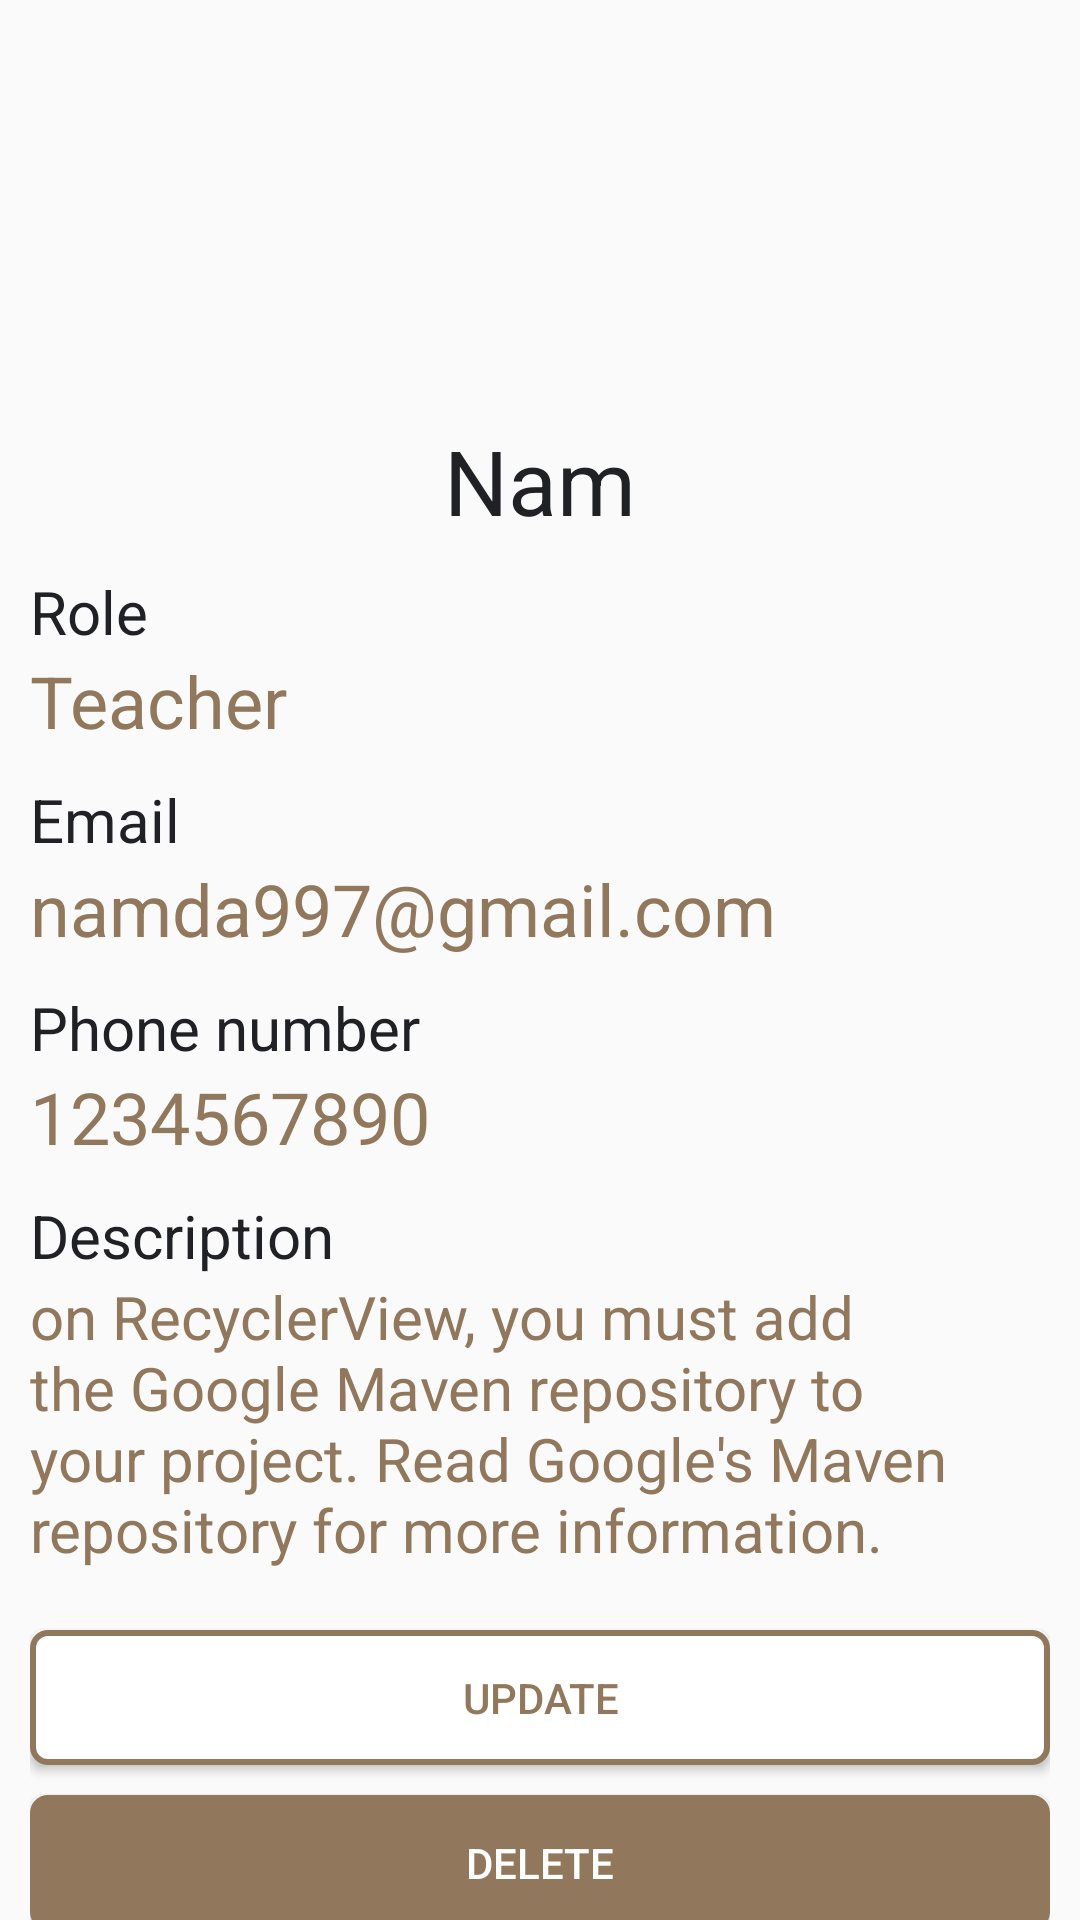

Reconstruct the res/layout file that produces this screen, plus the resources it refers to.
<!-- AndroidManifest.xml: application theme Theme.Project_final_ver_01 -->
<!-- res/layout/fragment_detail_user.xml -->
<?xml version="1.0" encoding="utf-8"?>
<FrameLayout xmlns:android="http://schemas.android.com/apk/res/android"
    xmlns:tools="http://schemas.android.com/tools"
    android:layout_width="match_parent"
    android:layout_height="match_parent"
    android:paddingRight="10dp"
    android:paddingLeft="10dp"
    tools:context=".ui.user.fragments.DetailUserFragment">

    <androidx.core.widget.NestedScrollView
        android:layout_width="match_parent"
        android:layout_height="match_parent">
        <LinearLayout
            android:layout_width="match_parent"
            android:layout_height="wrap_content"
            android:orientation="vertical">
            <LinearLayout
                android:layout_width="match_parent"
                android:layout_height="wrap_content"
                android:orientation="vertical"
                android:layout_marginTop="10dp"
                android:gravity="center_horizontal">
                <ImageView
                    android:layout_width="120dp"
                    android:layout_height="120dp"
                    android:src="@drawable/img_admin"/>
                <TextView
                    android:id="@+id/tv_name_detail_user"
                    android:layout_width="wrap_content"
                    android:layout_height="wrap_content"
                    android:layout_marginTop="10dp"
                    android:textColor="@color/light_black"
                    android:textSize="30dp"
                    android:text="Nam"/>
            </LinearLayout>
            <TextView
                android:layout_width="wrap_content"
                android:layout_height="wrap_content"
                android:textSize="20dp"
                android:textColor="@color/light_black"
                android:layout_marginTop="10dp"
                android:text="Role"/>
            <TextView
                android:id="@+id/tv_role_detail_user"
                android:layout_width="wrap_content"
                android:layout_height="wrap_content"
                android:textSize="24dp"
                android:textColor="@color/primary_color"
                android:text="Teacher"/>
            <TextView
                android:layout_width="wrap_content"
                android:layout_height="wrap_content"
                android:textSize="20dp"
                android:textColor="@color/light_black"
                android:layout_marginTop="10dp"
                android:text="Email"/>
            <TextView
                android:id="@+id/tv_email_detail_user"
                android:layout_width="wrap_content"
                android:layout_height="wrap_content"
                android:textSize="24dp"
                android:textColor="@color/primary_color"
                android:text="namda997@gmail.com"/>

            <TextView
                android:layout_width="wrap_content"
                android:layout_height="wrap_content"
                android:textSize="20dp"
                android:textColor="@color/light_black"
                android:layout_marginTop="10dp"
                android:text="Phone number"/>
            <TextView
                android:id="@+id/tv_phone_number_detail_user"
                android:layout_width="wrap_content"
                android:layout_height="wrap_content"
                android:textSize="24dp"
                android:textColor="@color/primary_color"
                android:text="1234567890"/>

            <TextView
                android:layout_width="wrap_content"
                android:layout_height="wrap_content"
                android:textSize="20dp"
                android:textColor="@color/light_black"
                android:layout_marginTop="10dp"
                android:text="Description"/>
            <TextView
                android:id="@+id/tv_description_detail_user"
                android:layout_width="wrap_content"
                android:layout_height="wrap_content"
                android:textSize="20dp"
                android:textColor="@color/primary_color"
                android:text="on RecyclerView, you must add the Google Maven repository to your project. Read Google's Maven repository for more information."/>
            <Button
                android:id="@+id/btn_update_detail_user"
                android:layout_width="match_parent"
                android:layout_height="45dp"
                android:layout_marginTop="20dp"
                android:text="Update"
                android:textColor="@color/primary_color"
                android:background="@drawable/custom_background_white_stroke_primary_color_corners_5"/>
            <Button
                android:id="@+id/btn_delete_detail_user"
                android:layout_width="match_parent"
                android:layout_height="45dp"
                android:layout_marginTop="10dp"
                android:background="@drawable/custom_background_primary_color_stroke_primary_color_corners_5"
                android:text="Delete"
                android:textColor="@color/white" />

            <View
                android:layout_width="wrap_content"
                android:layout_height="50dp"/>

        </LinearLayout>
    </androidx.core.widget.NestedScrollView>
</FrameLayout>
<!-- resources referenced by this layout -->
<resources>
  <color name="light_black">#202124</color>
  <color name="primary_color">#91785d</color>
  <color name="white">#FFFFFFFF</color>
  <!-- drawable custom_background_primary_color_stroke_primary_color_corners_5 (drawable) -->
  <?xml version="1.0" encoding="utf-8"?>
  <shape xmlns:android="http://schemas.android.com/apk/res/android" android:shape="rectangle">
      <solid
          android:color="@color/primary_color"/>
      <stroke
          android:color="@color/primary_color"
          android:width="2dp"/>
      <corners
          android:radius="5dp"/>
  </shape>
  <!-- drawable custom_background_white_stroke_primary_color_corners_5 (drawable) -->
  <?xml version="1.0" encoding="utf-8"?>
  <shape xmlns:android="http://schemas.android.com/apk/res/android" android:shape="rectangle">
      <solid
          android:color="@color/white"/>
      <stroke
          android:color="@color/primary_color"
          android:width="2dp"/>
      <corners
          android:radius="5dp"/>
  </shape>
  <style name="Theme.Project_final_ver_01" parent="Base.Theme.Project_final_ver_01" />
  <style name="Base.Theme.Project_final_ver_01" parent="Theme.AppCompat.Light.NoActionBar">
          
          
      </style>
</resources>
